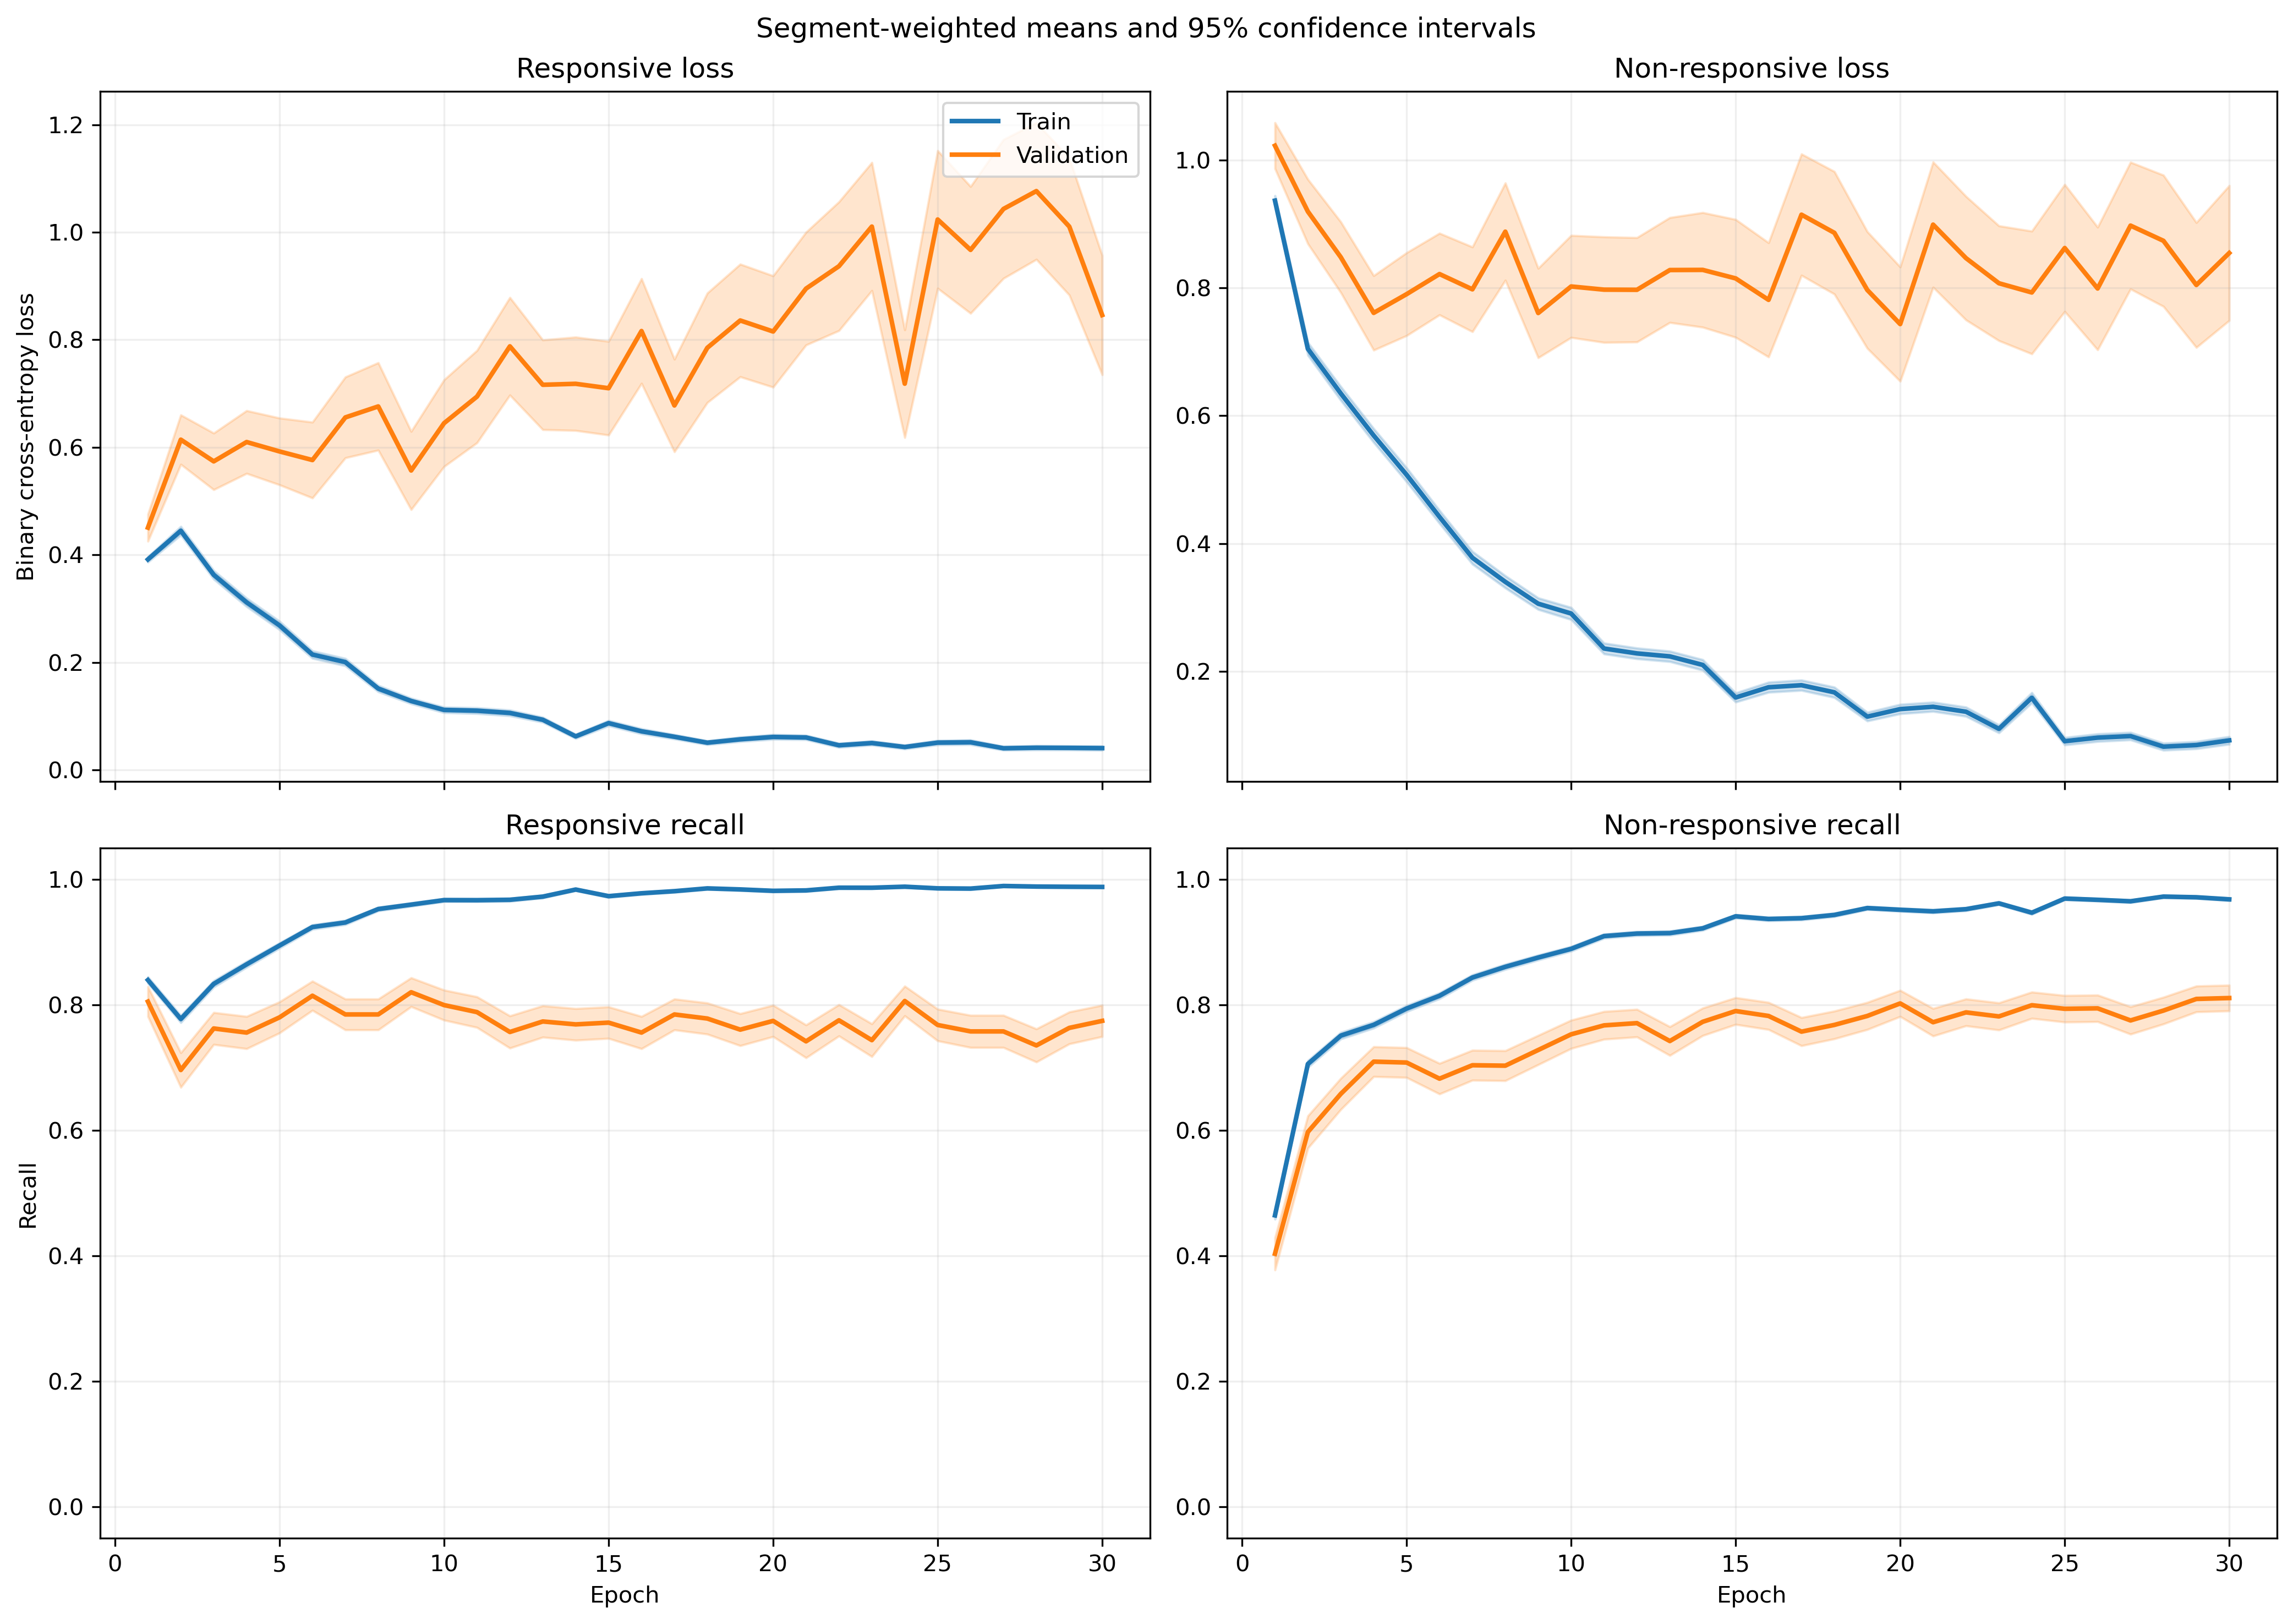

Source data for this figure (header and first rows):
fold, epoch, split, r_loss, r_loss_count, r_loss_sum, r_loss_sum_sq, r_recall, r_recall_count, r_recall_sum, r_recall_sum_sq, nr_loss, nr_loss_count, nr_loss_sum, nr_loss_sum_sq, nr_recall, nr_recall_count, nr_recall_sum, nr_recall_sum_sq
1, 1, train, 0.4032, 1063, 428.6, 312.3, 0.8278, 1063, 880.0, 880.0, 0.9164, 1401, 1284, 1755, 0.4946, 1401, 693.0, 693.0
1, 1, validation, 0.1566, 10, 1.566, 0.4167, 1.0, 10, 10.0, 10.0, , 0, 0.0, 0.0, , 0, 0.0, 0.0
1, 2, train, 0.4629, 1063, 492, 673.4, 0.7893, 1063, 839.0, 839.0, 0.6464, 1401, 905.5, 1562, 0.7302, 1401, 1023, 1023
1, 2, validation, 0.07567, 10, 0.7567, 0.1031, 1.0, 10, 10.0, 10.0, , 0, 0.0, 0.0, , 0, 0.0, 0.0
1, 3, train, 0.2885, 1063, 306.7, 374.6, 0.8777, 1063, 933.0, 933.0, 0.7052, 1401, 987.9, 1951, 0.7123, 1401, 998.0, 998.0
1, 3, validation, 0.04327, 10, 0.4327, 0.02951, 1.0, 10, 10.0, 10.0, , 0, 0.0, 0.0, , 0, 0.0, 0.0
1, 4, train, 0.2272, 1063, 241.5, 253.4, 0.9153, 1063, 973.0, 973.0, 0.6634, 1401, 929.5, 1800, 0.6895, 1401, 966.0, 966.0
1, 4, validation, 0.04245, 10, 0.4245, 0.02578, 1.0, 10, 10.0, 10.0, , 0, 0.0, 0.0, , 0, 0.0, 0.0
1, 5, train, 0.2256, 1063, 239.8, 287.8, 0.9182, 1063, 976.0, 976.0, 0.5096, 1401, 714, 1336, 0.7637, 1401, 1070, 1070
1, 5, validation, 0.08545, 10, 0.8545, 0.2183, 1.0, 10, 10.0, 10.0, , 0, 0.0, 0.0, , 0, 0.0, 0.0
1, 6, train, 0.2158, 1063, 229.4, 338.5, 0.9247, 1063, 983.0, 983.0, 0.346, 1401, 484.8, 976, 0.853, 1401, 1195, 1195
1, 6, validation, 0.0288, 10, 0.288, 0.01447, 1.0, 10, 10.0, 10.0, , 0, 0.0, 0.0, , 0, 0.0, 0.0
1, 7, train, 0.3073, 1063, 326.6, 693.1, 0.8899, 1063, 946.0, 946.0, 0.3398, 1401, 476.1, 1065, 0.8465, 1401, 1186, 1186
1, 7, validation, 0.03544, 10, 0.3544, 0.04136, 1.0, 10, 10.0, 10.0, , 0, 0.0, 0.0, , 0, 0.0, 0.0
1, 8, train, 0.1492, 1063, 158.6, 169, 0.9483, 1063, 1008, 1008, 0.4066, 1401, 569.6, 1254, 0.8301, 1401, 1163, 1163
1, 8, validation, 0.1303, 10, 1.303, 0.4386, 1.0, 10, 10.0, 10.0, , 0, 0.0, 0.0, , 0, 0.0, 0.0
1, 9, train, 0.1443, 1063, 153.4, 277.1, 0.9614, 1063, 1022, 1022, 0.2376, 1401, 332.9, 718.9, 0.8994, 1401, 1260, 1260
1, 9, validation, 0.009618, 10, 0.09618, 0.001249, 1.0, 10, 10.0, 10.0, , 0, 0.0, 0.0, , 0, 0.0, 0.0
1, 10, train, 0.1011, 1063, 107.5, 114.6, 0.9737, 1063, 1035, 1035, 0.2971, 1401, 416.2, 971.2, 0.8801, 1401, 1233, 1233
1, 10, validation, 0.01785, 10, 0.1785, 0.00756, 1.0, 10, 10.0, 10.0, , 0, 0.0, 0.0, , 0, 0.0, 0.0
1, 11, train, 0.103, 1063, 109.5, 145, 0.9727, 1063, 1034, 1034, 0.2251, 1401, 315.3, 765.5, 0.9165, 1401, 1284, 1284
1, 11, validation, 0.02051, 10, 0.2051, 0.0218, 1.0, 10, 10.0, 10.0, , 0, 0.0, 0.0, , 0, 0.0, 0.0
1, 12, train, 0.1724, 1063, 183.2, 191.6, 0.9379, 1063, 997.0, 997.0, 0.2901, 1401, 406.5, 684.5, 0.8808, 1401, 1234, 1234
1, 12, validation, 0.01788, 10, 0.1788, 0.01099, 1.0, 10, 10.0, 10.0, , 0, 0.0, 0.0, , 0, 0.0, 0.0
1, 13, train, 0.05378, 1063, 57.17, 56.17, 0.9831, 1063, 1045, 1045, 0.2436, 1401, 341.2, 849.7, 0.9115, 1401, 1277, 1277
1, 13, validation, 0.002765, 10, 0.02765, 0.0001062, 1.0, 10, 10.0, 10.0, , 0, 0.0, 0.0, , 0, 0.0, 0.0
1, 14, train, 0.07211, 1063, 76.65, 88.67, 0.9774, 1063, 1039, 1039, 0.2622, 1401, 367.3, 870.8, 0.9015, 1401, 1263, 1263
1, 14, validation, 0.009168, 10, 0.09168, 0.002642, 1.0, 10, 10.0, 10.0, , 0, 0.0, 0.0, , 0, 0.0, 0.0
1, 15, train, 0.1108, 1063, 117.7, 128.5, 0.9652, 1063, 1026, 1026, 0.1282, 1401, 179.6, 329.3, 0.9515, 1401, 1333, 1333
1, 15, validation, 0.008774, 10, 0.08774, 0.001442, 1.0, 10, 10.0, 10.0, , 0, 0.0, 0.0, , 0, 0.0, 0.0
1, 16, train, 0.05662, 1063, 60.19, 47.51, 0.9802, 1063, 1042, 1042, 0.1578, 1401, 221, 517.9, 0.9443, 1401, 1323, 1323
1, 16, validation, 0.005567, 10, 0.05567, 0.001093, 1.0, 10, 10.0, 10.0, , 0, 0.0, 0.0, , 0, 0.0, 0.0
1, 17, train, 0.06699, 1063, 71.21, 91.95, 0.9774, 1063, 1039, 1039, 0.149, 1401, 208.8, 614.4, 0.95, 1401, 1331, 1331
1, 17, validation, 0.002855, 10, 0.02855, 0.0002208, 1.0, 10, 10.0, 10.0, , 0, 0.0, 0.0, , 0, 0.0, 0.0
1, 18, train, 0.05133, 1063, 54.56, 87.7, 0.9897, 1063, 1052, 1052, 0.1491, 1401, 209, 565.2, 0.9465, 1401, 1326, 1326
1, 18, validation, 0.001991, 10, 0.01991, 6.721912018292642e-05, 1.0, 10, 10.0, 10.0, , 0, 0.0, 0.0, , 0, 0.0, 0.0
1, 19, train, 0.09322, 1063, 99.1, 147.9, 0.9661, 1063, 1027, 1027, 0.07304, 1401, 102.3, 212.9, 0.9714, 1401, 1361, 1361
1, 19, validation, 0.005958, 10, 0.05958, 0.0005701, 1.0, 10, 10.0, 10.0, , 0, 0.0, 0.0, , 0, 0.0, 0.0
1, 20, train, 0.1117, 1063, 118.7, 220.3, 0.9633, 1063, 1024, 1024, 0.1083, 1401, 151.8, 341.9, 0.96, 1401, 1345, 1345
1, 20, validation, 0.00642, 10, 0.0642, 0.0005386, 1.0, 10, 10.0, 10.0, , 0, 0.0, 0.0, , 0, 0.0, 0.0
1, 21, train, 0.04409, 1063, 46.86, 80.72, 0.9906, 1063, 1053, 1053, 0.1131, 1401, 158.5, 356.2, 0.9586, 1401, 1343, 1343
1, 21, validation, 0.00271, 10, 0.0271, 0.0001122, 1.0, 10, 10.0, 10.0, , 0, 0.0, 0.0, , 0, 0.0, 0.0
1, 22, train, 0.06616, 1063, 70.33, 194.5, 0.9802, 1063, 1042, 1042, 0.1256, 1401, 176, 480.9, 0.9565, 1401, 1340, 1340
1, 22, validation, 0.004703, 10, 0.04703, 0.0008998, 1.0, 10, 10.0, 10.0, , 0, 0.0, 0.0, , 0, 0.0, 0.0
1, 23, train, 0.02699, 1063, 28.69, 71.18, 0.9934, 1063, 1056, 1056, 0.141, 1401, 197.5, 616.6, 0.9515, 1401, 1333, 1333
1, 23, validation, 0.001237, 10, 0.01237, 3.557523746167135e-05, 1.0, 10, 10.0, 10.0, , 0, 0.0, 0.0, , 0, 0.0, 0.0
1, 24, train, 0.02723, 1063, 28.94, 32.82, 0.9962, 1063, 1059, 1059, 0.1368, 1401, 191.6, 464.6, 0.9458, 1401, 1325, 1325
1, 24, validation, 0.003078, 10, 0.03078, 0.0001412, 1.0, 10, 10.0, 10.0, , 0, 0.0, 0.0, , 0, 0.0, 0.0
1, 25, train, 0.02156, 1063, 22.92, 12.1, 0.9962, 1063, 1059, 1059, 0.09337, 1401, 130.8, 285.3, 0.9643, 1401, 1351, 1351
1, 25, validation, 0.003967, 10, 0.03967, 0.0002628, 1.0, 10, 10.0, 10.0, , 0, 0.0, 0.0, , 0, 0.0, 0.0
1, 26, train, 0.05321, 1063, 56.56, 75.37, 0.984, 1063, 1046, 1046, 0.1433, 1401, 200.7, 588.5, 0.9529, 1401, 1335, 1335
1, 26, validation, 0.005288, 10, 0.05288, 0.0005619, 1.0, 10, 10.0, 10.0, , 0, 0.0, 0.0, , 0, 0.0, 0.0
1, 27, train, 0.07526, 1063, 80, 147, 0.9765, 1063, 1038, 1038, 0.1101, 1401, 154.3, 409.6, 0.9586, 1401, 1343, 1343
1, 27, validation, 0.002333, 10, 0.02333, 0.000114, 1.0, 10, 10.0, 10.0, , 0, 0.0, 0.0, , 0, 0.0, 0.0
1, 28, train, 0.06239, 1063, 66.32, 42.43, 0.9849, 1063, 1047, 1047, 0.1043, 1401, 146.1, 203, 0.9586, 1401, 1343, 1343
1, 28, validation, 0.02569, 10, 0.2569, 0.01238, 1.0, 10, 10.0, 10.0, , 0, 0.0, 0.0, , 0, 0.0, 0.0
1, 29, train, 0.01861, 1063, 19.79, 28.13, 0.9953, 1063, 1058, 1058, 0.09989, 1401, 140, 400.1, 0.9693, 1401, 1358, 1358
1, 29, validation, 0.004542, 10, 0.04542, 0.0002858, 1.0, 10, 10.0, 10.0, , 0, 0.0, 0.0, , 0, 0.0, 0.0
1, 30, train, 0.03978, 1063, 42.28, 38.42, 0.9831, 1063, 1045, 1045, 0.06309, 1401, 88.39, 239.3, 0.98, 1401, 1373, 1373
1, 30, validation, 0.002907, 10, 0.02907, 0.0001329, 1.0, 10, 10.0, 10.0, , 0, 0.0, 0.0, , 0, 0.0, 0.0
... 1,140 more rows
